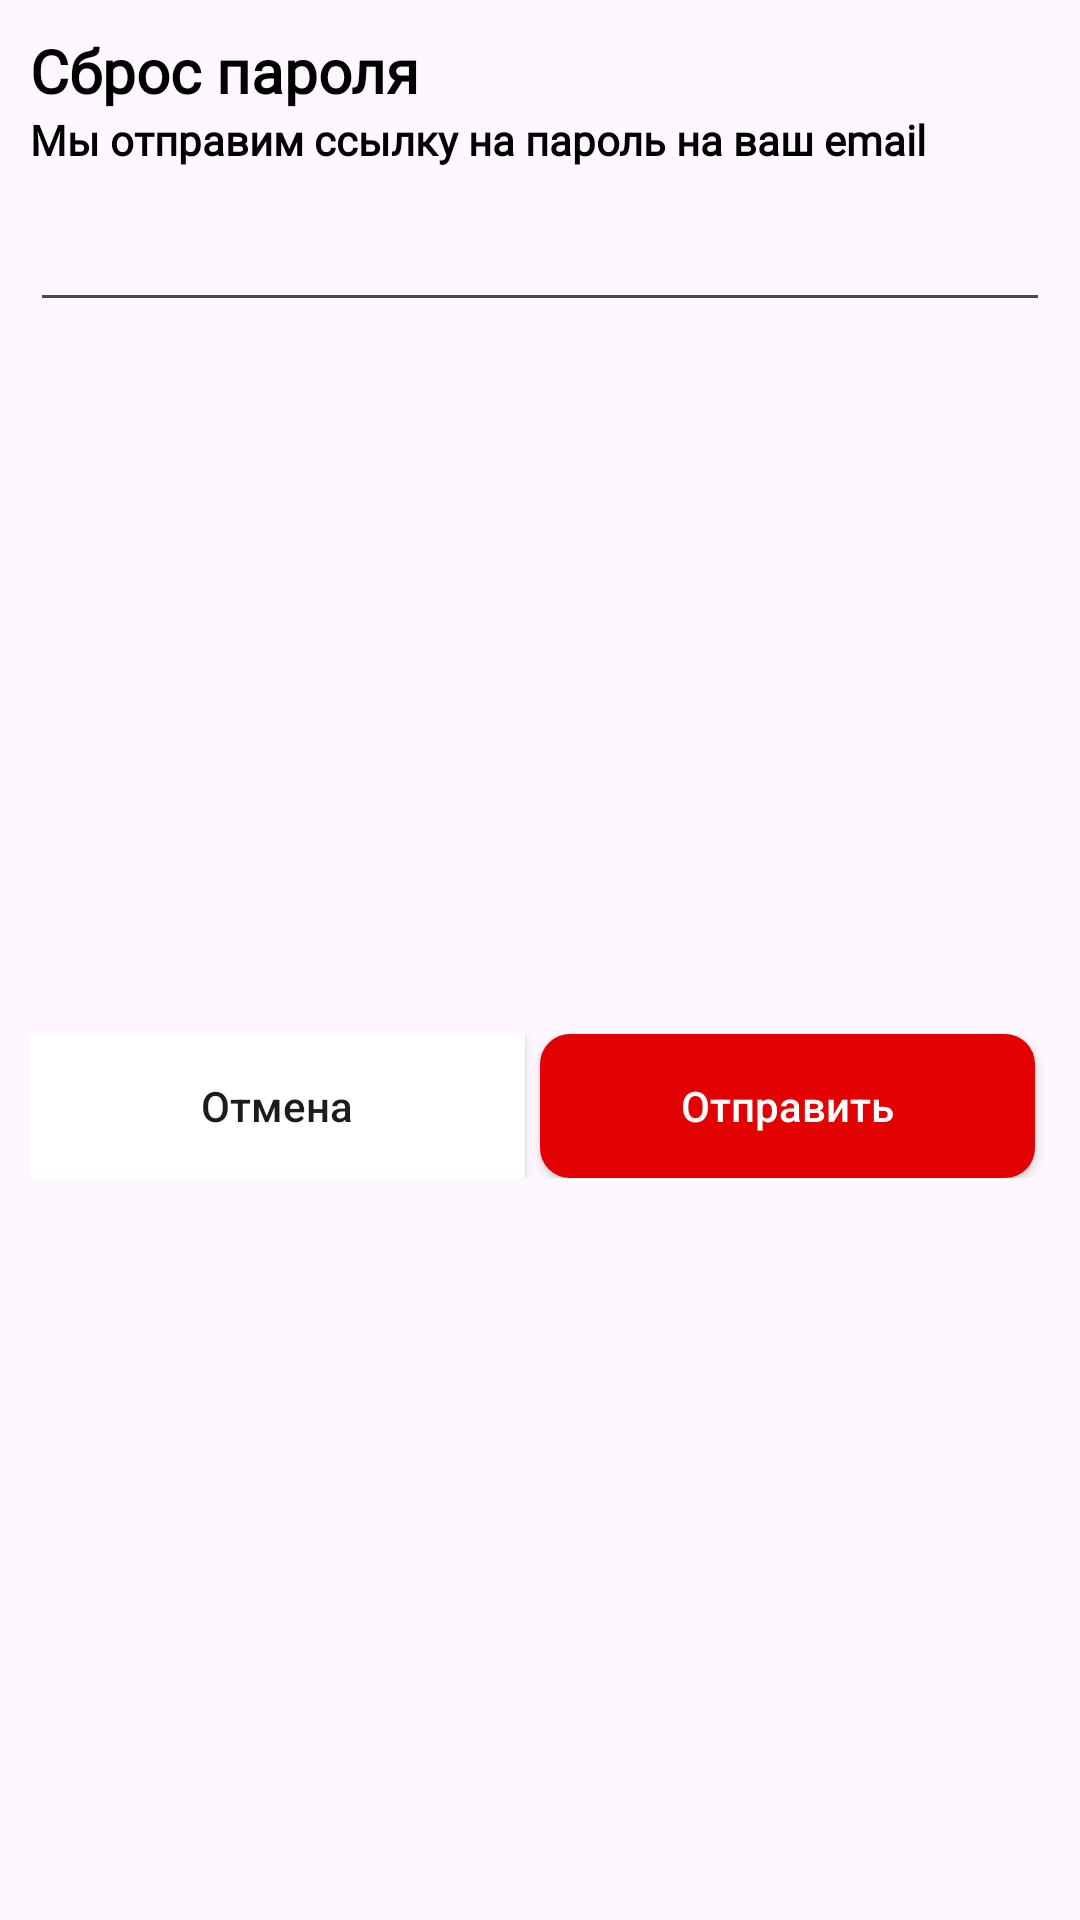

Produce the Android XML layout that renders to this screen, including the resource entries it uses.
<!-- AndroidManifest.xml: application theme Theme.DeliveryApp -->
<!-- res/layout/reset_password_dialog.xml -->
<?xml version="1.0" encoding="utf-8"?>
<androidx.constraintlayout.widget.ConstraintLayout xmlns:android="http://schemas.android.com/apk/res/android"
    android:layout_width="match_parent"
    android:layout_height="wrap_content"
    xmlns:app="http://schemas.android.com/apk/res-auto">

    <TextView
        android:id="@+id/tvResetPassword"
        android:layout_width="wrap_content"
        android:layout_height="wrap_content"
        android:layout_marginStart="10dp"
        android:layout_marginTop="10dp"
        android:fontFamily="@font/poppins_thin"
        android:text="@string/resetpassword"
        android:textColor="@color/black"
        android:textSize="20sp"
        android:textStyle="bold"
        app:layout_constraintStart_toStartOf="parent"
        app:layout_constraintTop_toTopOf="parent"/>

    <TextView
        android:id="@+id/tvResetPasswordText"
        android:layout_width="0dp"
        android:layout_height="wrap_content"
        android:layout_marginEnd="10dp"
        android:fontFamily="@font/poppins_light"
        android:text="@string/we_will_send_you_the_password_link_to_your_email"
        android:textColor="@color/black"
        android:textSize="14sp"
        android:textStyle="bold"
        app:layout_constraintEnd_toEndOf="parent"
        app:layout_constraintStart_toStartOf="@id/tvResetPassword"
        app:layout_constraintTop_toBottomOf="@id/tvResetPassword" />

    <EditText
        android:id="@+id/edResetPassword"
        android:layout_width="0dp"
        android:layout_height="wrap_content"
        android:layout_marginTop="10dp"
        android:layout_marginBottom="20dp"
        app:layout_constraintEnd_toEndOf="@id/tvResetPasswordText"
        app:layout_constraintStart_toStartOf="@id/tvResetPasswordText"
        app:layout_constraintTop_toBottomOf="@id/tvResetPasswordText" />

    <LinearLayout
        android:layout_width="0dp"
        android:layout_height="wrap_content"
        android:layout_marginTop="10dp"
        android:layout_marginBottom="20dp"
        app:layout_constraintBottom_toBottomOf="parent"
        app:layout_constraintEnd_toEndOf="@id/edResetPassword"
        app:layout_constraintStart_toStartOf="@id/edResetPassword"
        app:layout_constraintTop_toBottomOf="@id/edResetPassword"
        android:orientation="horizontal">

        <androidx.appcompat.widget.AppCompatButton
            android:id="@+id/buttonCancelResetPassword"
            android:layout_width="wrap_content"
            android:layout_height="wrap_content"
            android:layout_marginEnd="5dp"
            android:layout_weight="1"
            android:background="@color/white"
            android:text="@string/cancel"
            android:textAllCaps="false" />

        <androidx.appcompat.widget.AppCompatButton
            android:id="@+id/buttonSendResetPassword"
            android:layout_width="wrap_content"
            android:layout_height="wrap_content"
            android:layout_marginEnd="5dp"
            android:layout_weight="1"
            android:background="@drawable/blue_background"
            android:text="@string/send"
            android:textColor="@color/white"
            android:textAllCaps="false" />

    </LinearLayout>
</androidx.constraintlayout.widget.ConstraintLayout>
<!-- resources referenced by this layout -->
<resources>
  <color name="black">#FF000000</color>
  <color name="white">#FFFFFFFF</color>
  <!-- drawable blue_background (drawable) -->
  <shape android:shape="rectangle" xmlns:android="http://schemas.android.com/apk/res/android">
      <solid android:color="@color/mainRed"/>
      <corners android:radius="10dp"/>
  </shape>
  <string name="cancel">Отмена</string>
  <string name="resetpassword">Сброс пароля</string>
  <string name="send">Отправить</string>
  <string name="we_will_send_you_the_password_link_to_your_email">Мы отправим ссылку на пароль на ваш email</string>
  <style name="Theme.DeliveryApp" parent="Base.Theme.DeliveryApp" />
  <color name="mainRed">#E30202</color>
  <style name="Base.Theme.DeliveryApp" parent="Theme.Material3.DayNight.NoActionBar">
          
          
          <item name="android:statusBarColor">@color/text_color</item>
  
      </style>
  <color name="text_color">#363E45</color>
</resources>
